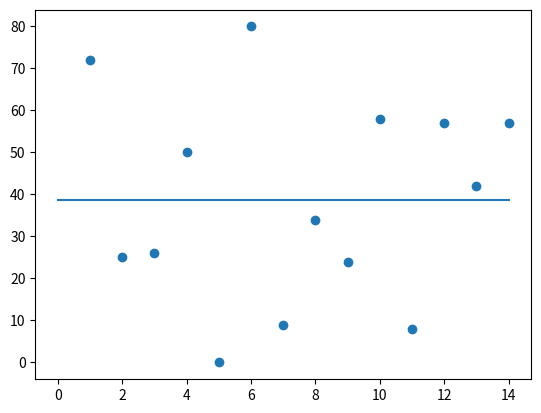

Python code for this plot:
# -------------------------------------------------------
# [LAB2]
# -------------------------------------------------------
# QUESTION1

import numpy as np
import matplotlib.pyplot as plt

 
matrix = np.random.randint(0,100,(20,4))

print(matrix)
print(matrix.shape)

matrix = np.delete(matrix,0,0)

print("\n First row deleted matrix")
print("\n")

print(matrix)
print(matrix.shape)

matrix = np.delete(matrix,len(matrix)-1,0)

print("\n Last row deleted matrix")
print("\n")

print(matrix)
print(matrix.shape)

matrix = np.delete(matrix,range(1,5),0)
print("\n 2,3,4,5 rows are deleted ")
print("\n")

print(matrix)
print(matrix.shape)

matrix = np.delete(matrix,1,1)
print("\n 2nd column deleted matrix")
print("\n")

print(matrix)
print(matrix.shape)

col = np.linspace(1, 14, 14)

print("\n column of 14 linearly spaced integers")
print("\n")

print(col)
print(col.shape)

matrix = np.column_stack((matrix,col))

print("\n Stacked with column of 14 linearly spaced integers")
print("\n")

print(matrix)
print(matrix.shape)


# -------------------------------------------------------
# QUESTION2 

first_col = matrix[:,0]
last_col = matrix [:,np.size(matrix,1)-1]

print(first_col)
print(last_col)

plt.scatter(last_col, first_col)


# -------------------------------------------------------
# QUESTION3 

y_mean = np.mean(first_col)

plt.plot([0,14], [y_mean, y_mean])

# plt.hlines(y_mean, xmin=0, xmax=14) same with above


# -------------------------------------------------------
# QUESTION4 

# The mean square error (MSE) provides a statistic that allows for researchers 
# to make such claims. MSE simply refers to the mean of the squared difference 
# between the predicted parameter and the observed parameter.
#  
# To find the MSE, take the observed value, subtract the predicted value, and square
#  that difference. Repeat that for all observations. Then, sum all of those squared 
# values and divide by the number of observations.

mse = np.mean(np.square(first_col - y_mean))
print("Mean Square Error : ",mse)
plt.show()